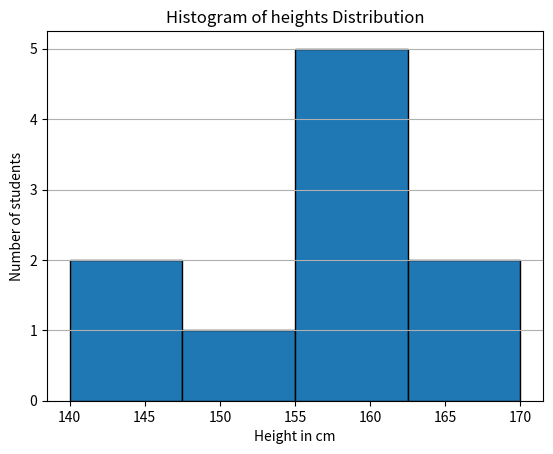

The script that saved this image:
import matplotlib.pyplot as plt

lst = [160,155,170,168,162,140,144,158,153,156]

plt.hist(lst,bins=4,edgecolor = 'black')
plt.title("Histogram of heights Distribution")
plt.xlabel('Height in cm')
plt.ylabel('Number of students')
plt.grid(axis='y')
plt.show()